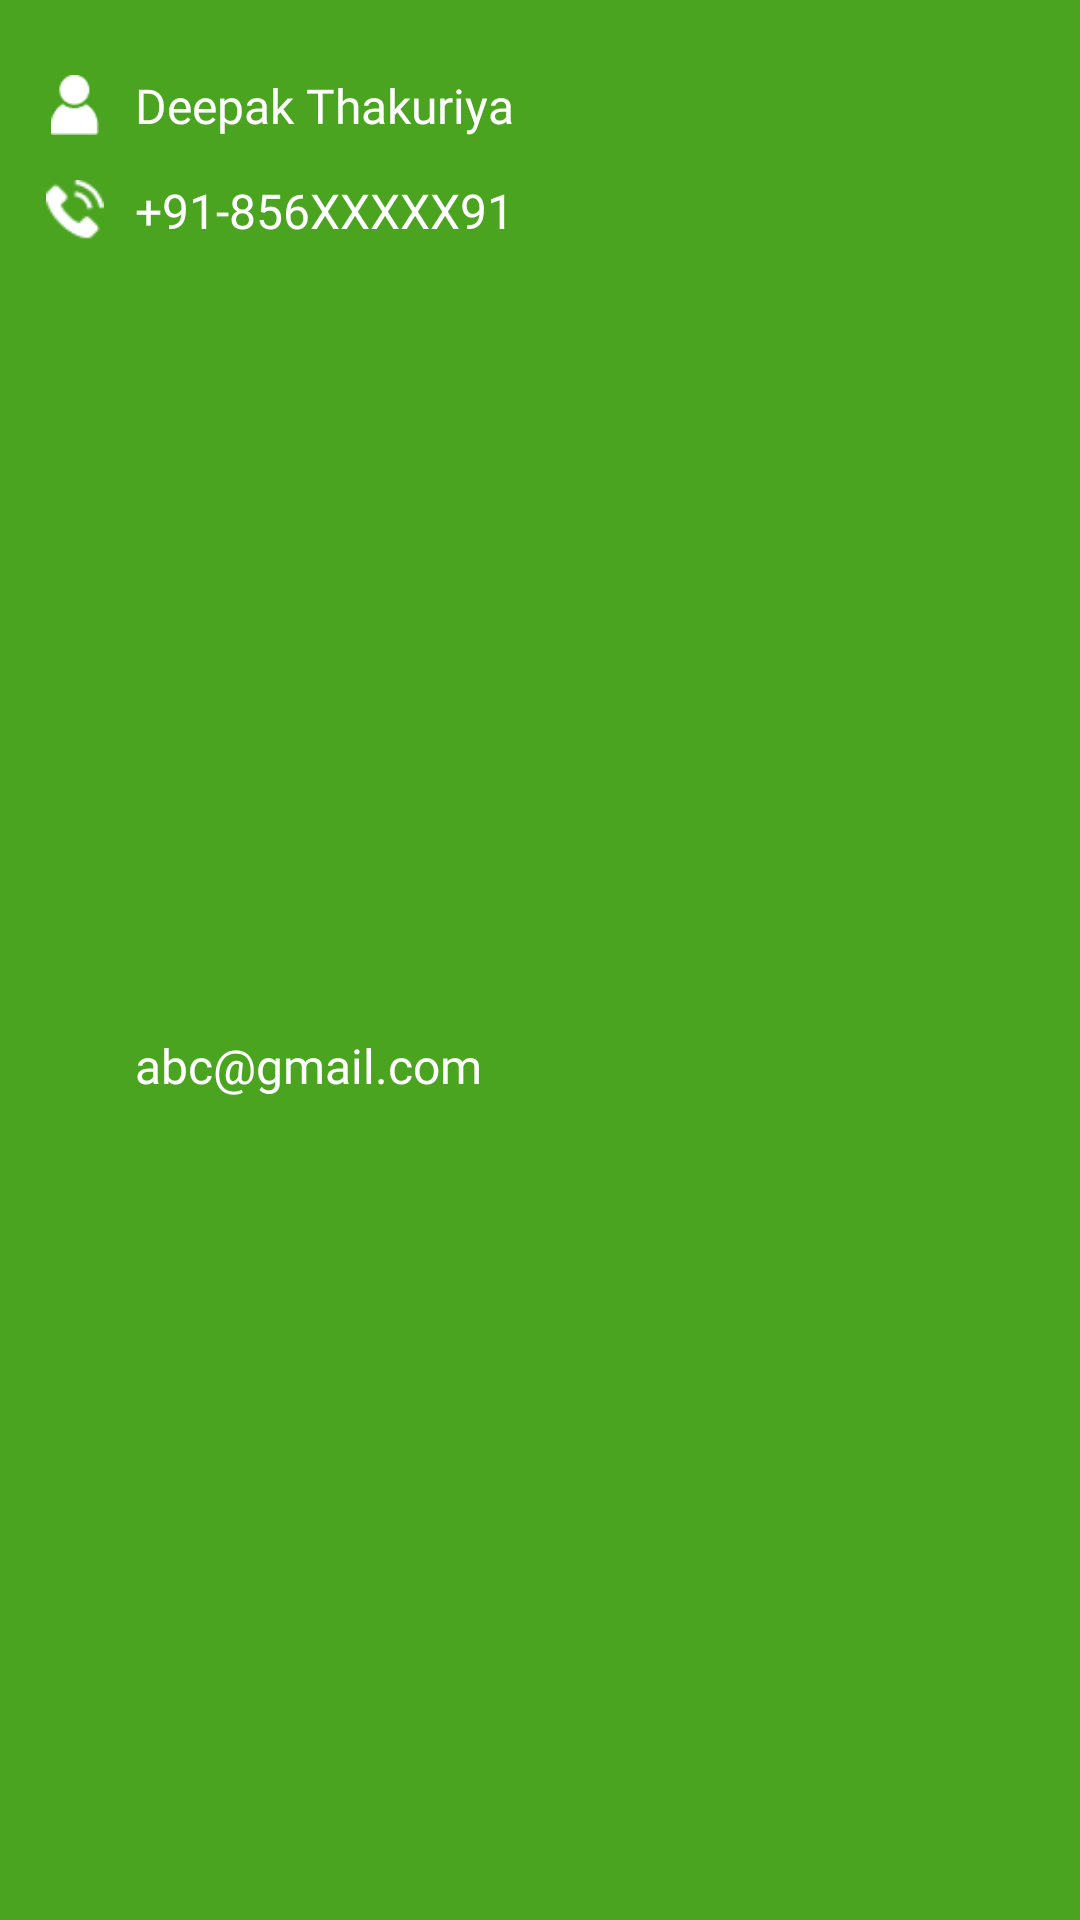

Produce the Android XML layout that renders to this screen, including the resource entries it uses.
<!-- AndroidManifest.xml: application theme Theme.Numerology -->
<!-- res/layout/nav_menu_layout.xml -->
<?xml version="1.0" encoding="utf-8"?>
<layout xmlns:android="http://schemas.android.com/apk/res/android"
    xmlns:app="http://schemas.android.com/apk/res-auto">

        <androidx.constraintlayout.widget.ConstraintLayout
            android:layout_width="match_parent"
            android:layout_height="wrap_content"
            android:background="@color/App_color">

                <ImageView
                    android:id="@+id/imgEdit"
                    android:layout_width="@dimen/dp_20"
                    android:layout_height="@dimen/dp_20"
                    android:src="@drawable/ic_edit"
                    app:tint="@color/white"
                    android:visibility="invisible"
                    android:layout_marginEnd="@dimen/dp_15"
                    android:layout_marginTop="@dimen/dp_25"
                    app:layout_constraintEnd_toEndOf="parent"
                    app:layout_constraintTop_toTopOf="parent"/>

                <ImageView
                    android:id="@+id/imgUser"
                    android:layout_width="@dimen/dp_20"
                    android:layout_height="@dimen/dp_20"
                    android:src="@drawable/ic_user"
                    app:tint="@color/white"
                    android:layout_marginStart="@dimen/dp_15"
                    android:layout_marginTop="@dimen/dp_25"
                    app:layout_constraintStart_toStartOf="parent"
                    app:layout_constraintTop_toTopOf="parent"/>

                <TextView
                    android:id="@+id/txtUserName"
                    android:layout_width="wrap_content"
                    android:layout_height="wrap_content"
                    android:text="@string/deepak_thakuriya"
                    android:textColor="@color/white"
                    android:textSize="@dimen/sp_16"
                    android:fontFamily="@font/roboto_medium"
                    android:layout_marginStart="@dimen/dp_10"
                    app:layout_constraintStart_toEndOf="@+id/imgUser"
                    app:layout_constraintTop_toTopOf="@+id/imgUser"
                    app:layout_constraintBottom_toBottomOf="@+id/imgUser"/>

                <ImageView
                    android:id="@+id/imgPhone"
                    android:layout_width="@dimen/dp_20"
                    android:layout_height="@dimen/dp_20"
                    android:src="@drawable/ic_phone"
                    app:tint="@color/white"
                    android:layout_marginTop="@dimen/dp_15"
                    app:layout_constraintStart_toStartOf="@+id/imgUser"
                    app:layout_constraintTop_toBottomOf="@+id/imgUser"/>

                <TextView
                    android:id="@+id/txtNumber"
                    android:layout_width="wrap_content"
                    android:layout_height="wrap_content"
                    android:text="@string/number_numerical"
                    android:textColor="@color/white"
                    android:textSize="@dimen/sp_16"
                    android:fontFamily="@font/roboto_medium"
                    android:layout_marginStart="@dimen/dp_10"
                    app:layout_constraintStart_toEndOf="@+id/imgPhone"
                    app:layout_constraintTop_toTopOf="@+id/imgPhone"
                    app:layout_constraintBottom_toBottomOf="@+id/imgPhone"/>

                <ImageView
                    android:id="@+id/imgEmail"
                    android:layout_width="@dimen/dp_20"
                    android:layout_height="@dimen/dp_20"
                    android:src="@drawable/ic_email"
                    app:tint="@color/white"
                    android:layout_marginTop="@dimen/dp_15"
                    app:layout_constraintStart_toStartOf="@+id/imgPhone"
                    app:layout_constraintTop_toBottomOf="@+id/imgPhone"/>

                <TextView
                    android:id="@+id/txtEmailId"
                    android:layout_width="wrap_content"
                    android:layout_height="wrap_content"
                    android:text="@string/abc_email"
                    android:textColor="@color/white"
                    android:textSize="@dimen/sp_16"
                    android:fontFamily="@font/roboto_medium"
                    android:layout_marginStart="@dimen/dp_10"
                    android:layout_marginBottom="@dimen/dp_25"
                    app:layout_constraintStart_toEndOf="@+id/imgPhone"
                    app:layout_constraintTop_toTopOf="@+id/imgEmail"
                    app:layout_constraintBottom_toBottomOf="parent"/>

        </androidx.constraintlayout.widget.ConstraintLayout>

</layout>
<!-- resources referenced by this layout -->
<resources>
  <color name="App_color">#4AA41F</color>
  <color name="white">#FFFFFFFF</color>
  <dimen name="dp_10">10dp</dimen>
  <dimen name="dp_15">15dp</dimen>
  <dimen name="dp_20">20dp</dimen>
  <dimen name="dp_25">25dp</dimen>
  <dimen name="sp_16">16sp</dimen>
  <!-- drawable ic_phone: png bitmap (drawable, 838 bytes) -->
  <!-- drawable ic_user: png bitmap (drawable, 713 bytes) -->
  <string name="abc_email">abc@gmail.com</string>
  <string name="deepak_thakuriya">Deepak Thakuriya</string>
  <string name="number_numerical">+91-856XXXXX91</string>
  <style name="Theme.Numerology" parent="Theme.MaterialComponents.DayNight.DarkActionBar">
          
          <item name="colorPrimary">@color/purple_500</item>
          <item name="colorPrimaryVariant">@color/purple_700</item>
          <item name="colorOnPrimary">@color/white</item>
          
          <item name="colorSecondary">@color/teal_200</item>
          <item name="colorSecondaryVariant">@color/teal_700</item>
          <item name="colorOnSecondary">@color/black</item>
          
          <item name="android:statusBarColor" tools:targetApi="l">?attr/colorPrimaryVariant</item>
          
      </style>
  <color name="purple_500">#FF6200EE</color>
  <color name="purple_700">#FF3700B3</color>
  <color name="teal_200">#FF03DAC5</color>
  <color name="teal_700">#FF018786</color>
  <color name="black">#FF000000</color>
</resources>
